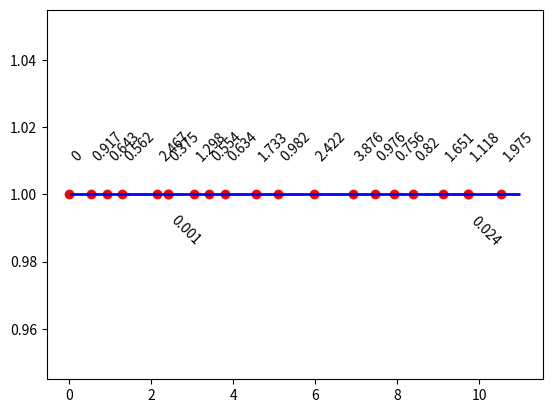

The matplotlib source for this figure:
import seaborn as sns
import math
import numpy as np
import matplotlib.pyplot as plt
numbers_2 = []
for i in range(50):
    numbers_2.append(round(np.random.uniform(0, 1), 3))
print('y', numbers_2)
m = 0
x_list = []
while m < len(numbers_2):
  x_list.append(round(math.log(1 - numbers_2[m])/(-0.8), 3))
  m += 1
print('x', x_list)
#sns.histplot(x = x_list)
#plt.show()

x = [1 for i in range(20)]
y = [0.52, 0.402, 0.362, 0.861, 0.259, 0.001, 0.646, 0.358, 0.398, 0.75, 0.544, 0.856, 0.955, 0.542, 0.454, 0.481, 0.733, 0.591, 0.019, 0.794]
def get_time(y):
    t = []
    sum = 0
    for el in y:
        t.append(round(sum+el, 3))
        sum += el
    return t
t = get_time(y)
print(t)
fig, ax = plt.subplots()
#plt.axhline(t, color = 'b', linestyle = 'o')
ax.hlines(1, 0, 11,
          color = 'b',
          linewidth = 2)
ax.scatter(t, x, c='r')
ax.scatter(0, 1, c='r')
x_el = [0.917, 0.643, 0.562, 2.467, 0.375, 0.001, 1.298, 0.554, 0.634, 1.733, 0.982, 2.422, 3.876, 0.976, 0.756, 0.82, 1.651, 1.118, 0.024, 1.975]
for i in range(len(x_el)):
    if t[i] == 2.405:
        plt.text(2.405, 0.985, str(x_el[i]), rotation=-45)
    elif t[i] == 9.732:
        plt.text(9.732, 0.985, str(x_el[i]), rotation=-45)
    else: plt.text(round(t[i], 3), 1.01, str(x_el[i]), rotation=45)
plt.text(0, 1.01, str(0), rotation=45)
#plt.xlim([0, 11])
#plt.tight_layout()
plt.show()
